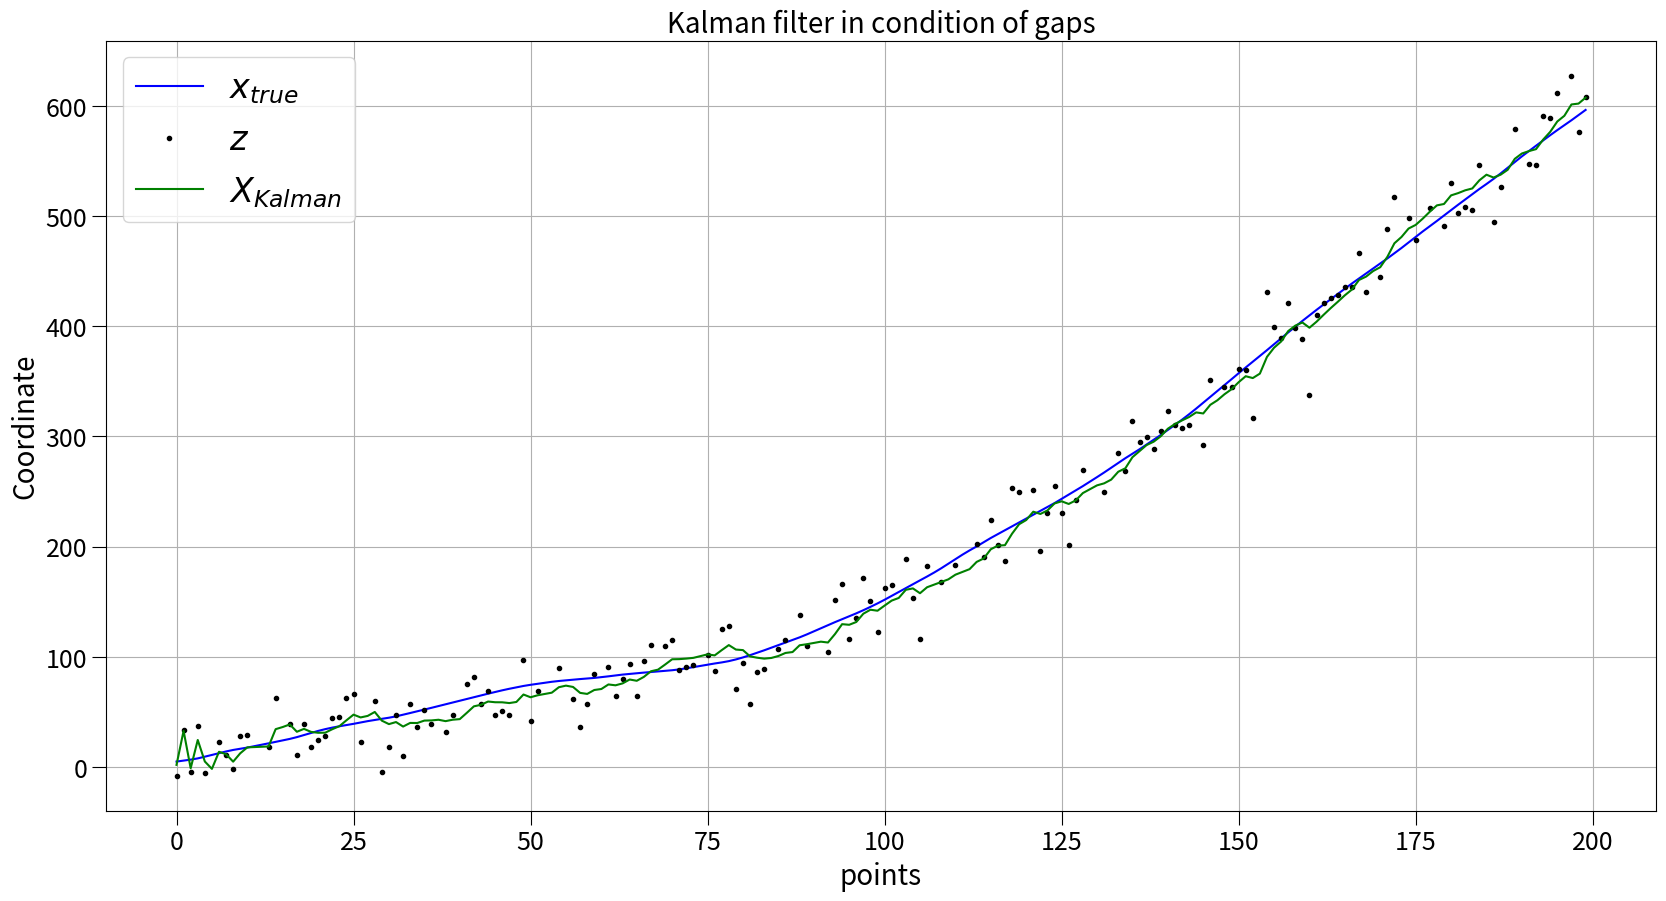
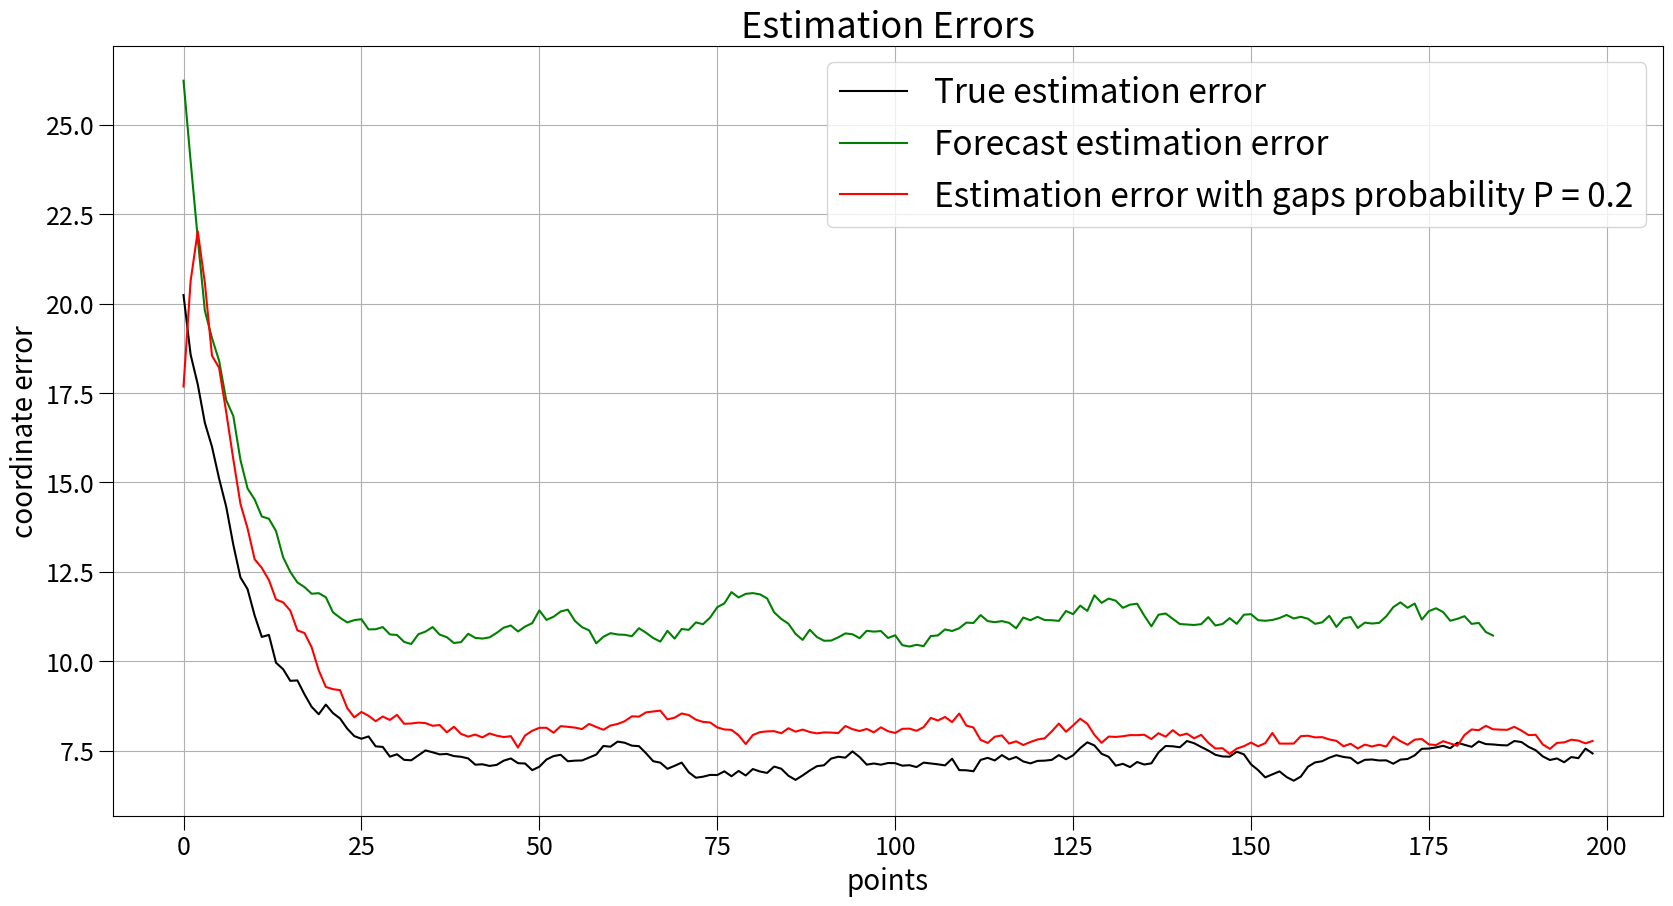
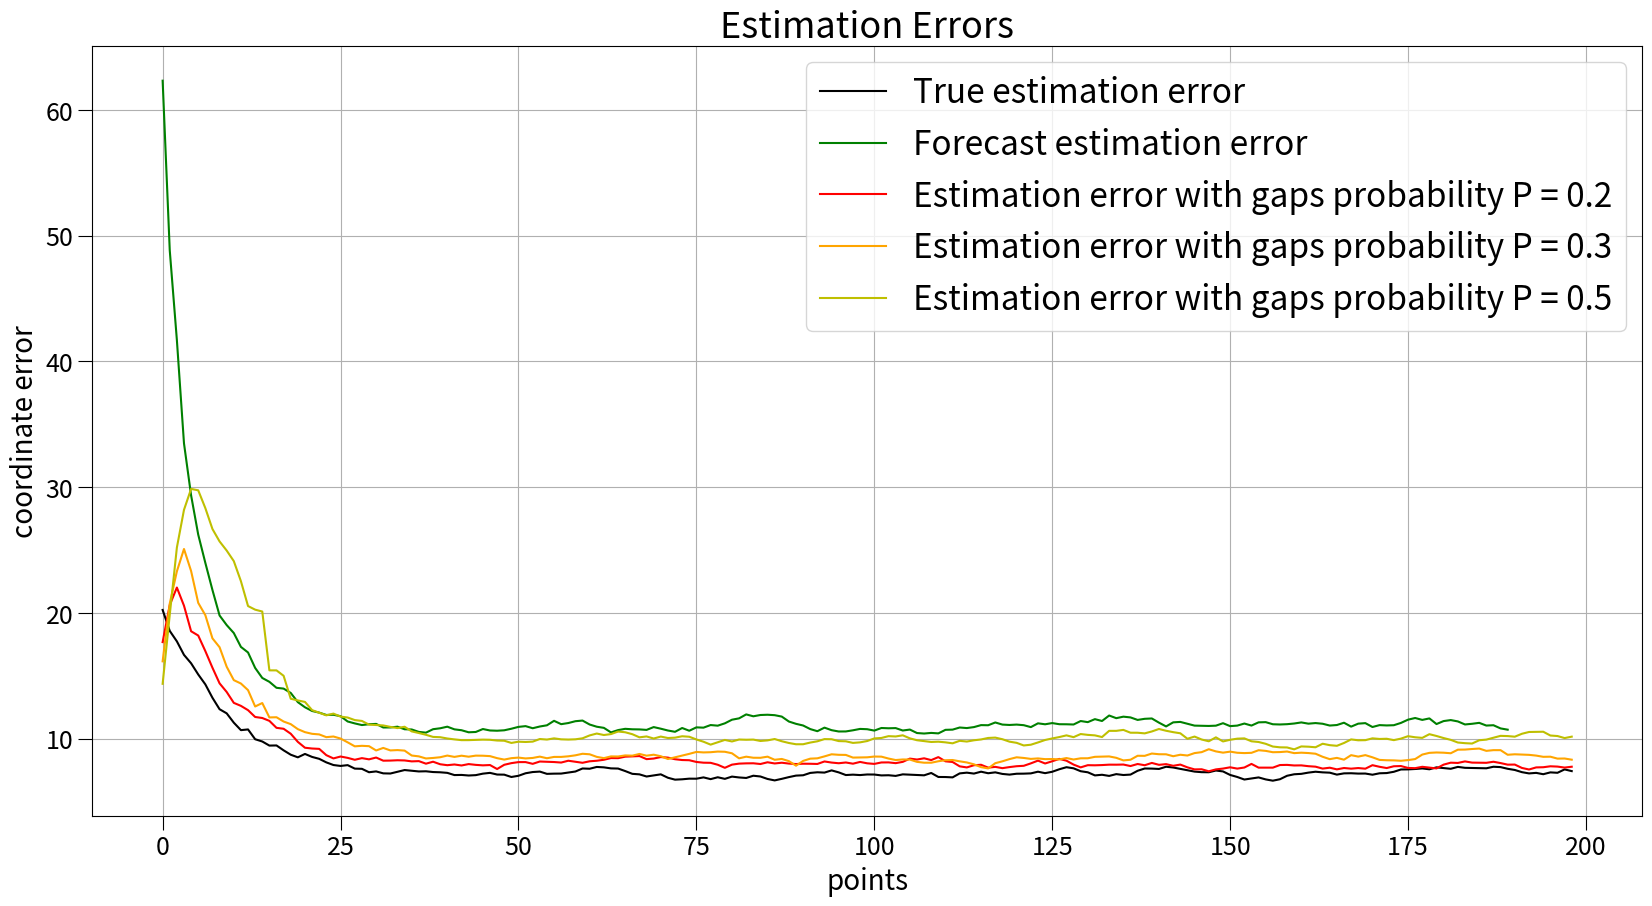

These charts were generated, in order, by the following Python code:

# coding: utf-8

# # Skoltech, Experimental Data Processing
# 
# [redacted]
# 

# In[1]:

import numpy as np
from matplotlib import pyplot as plt
import numpy.random
from numpy.linalg import inv
import random

N = 200
M = 500
sigm_a = 0.2
sigm_mu = 20
v_0 = 1
x_0 = 5
T = 1

X_0 = np.array([[2],[0]])
P_0 = np.array([[10000, 0],[0, 10000]])
X = np.ones((N,2,1)) 
F = np.array([[1,T],[0,1]])
G = np.array([[(T**2)/2], [T]])
H = np.array([[1,0]])
P = np.ones((N, *(P_0.shape)))
Q = G.dot(G.transpose()).dot(sigm_a**2)





# In[2]:

def kalman(X_0, P_0, N, X, G, H, Q, P, F, z):
    R = sigm_mu**2
    I = np.eye(2)
    K = np.ones((N, *(X_0.shape)))
    X[0] = X_0
    P[0] = P_0
    XF = np.zeros_like(X)
    F6 = np.linalg.matrix_power(F,6)
    # Prediction
    for i in range(1,N):
        X[i] = F.dot(X[i-1])
        P[i] = F.dot(P[i-1]).dot(F.transpose()) + Q
    # Filtration
        if z[i] == z[i]:
            K[i] = P[i].dot(H.transpose()).dot(inv(H.dot(P[i]).dot(H.transpose()) + R))
            P[i] = (I - K[i].dot(H)).dot(P[i]) 
            X[i] = X[i] + K[i].dot(z[i] - H.dot(X[i]))                      
        if i + 6 < len(z):
            XF[6 + i] = F6.dot(X[i])
    return X, XF
   
def create_trajectory(x_0, v_0, p):
    a = np.random.normal(0, sigm_a, N)
    v = np.ones(N) * v_0 + a.dot(np.triu(np.ones((N, N)),1)) * T
    x = np.ones(N) * x_0 + (v * T + (a * T**2)*0.5).dot(np.triu(np.ones((N,N)), 1))
    z = x + np.random.normal(0, sigm_mu, N)
    for i in range(N):
        k = random.randint(0,100)
        z[i] = (None if k <=p else z[i])
    return x, z


# # Kalman filtration in a kind of measurements gaps 
# ## 1. Create measurements with gaps
# ## 2. Kalman filter in condition of gaps

# In[3]:

x, z = create_trajectory(x_0, v_0, 20)

X, XF= kalman(X_0, P_0, N, X, G, H, Q, P, F, z)

plt.figure(figsize = (20,10))
plt.title('Kalman filter in condition of gaps', size = (20))
plt.xlabel('points', size = (20))
plt.ylabel('Coordinate', size = (20))
plt.plot(x, label = '$x_{true}$', color = 'b')
plt.plot(z, '.', label = '$z$', color = 'black')
plt.plot(X[:,0], label = '$X_{Kalman}$', color = 'g')
plt.legend(fontsize = (24))
plt.grid()
plt.tick_params(axis='both', length = 10, labelsize = 18)

plt.show()



# # Comparation of Errors
# 
# ## Comparation of True, Extrapolated and Filtered errors with probability of measurement gaps P= 0.2; 0.3; 0.5

# In[4]:

Final_Error_True = np.ones(N) 
Final_Error_Forecast = np.ones(N)
Final_Error_Gap_20 = np.ones(N)
Final_Error_Gap_30 = np.ones(N)
Final_Error_Gap_50 = np.ones(N)
Error_True = np.ones((M,N))
Error_Forecast = np.ones((M,N))
Error_Gap_20 = np.ones((M,N))
Error_Gap_30 = np.ones((M,N))
Error_Gap_50 = np.ones((M,N))

for i in range(M):
    x, z = create_trajectory(x_0, v_0, -1)
    X, XF = kalman(X_0, P_0, N, X, G, H, Q, P, F, z)
    Error_True[i] = (x - X[:,0,0])**2
    xf, zf = create_trajectory(x_0, v_0, -1)
    Xf, XFf = kalman(X_0, P_0, N, X, G, H, Q, P, F, zf)
    Error_Forecast[i] = (xf - XFf[:,0,0])**2
    x_20, z_20 = create_trajectory(x_0, v_0, 20)
    X_20, XF_20 = kalman(X_0, P_0, N, X, G, H, Q, P, F, z_20)
    Error_Gap_20[i] = (x_20 - X_20[:,0,0])**2
    x_30, z_30 = create_trajectory(x_0, v_0, 30)
    X_30, XF_30 = kalman(X_0, P_0, N, X, G, H, Q, P, F, z_30)
    Error_Gap_30[i] = (x_30 - X_30[:,0,0])**2
    x_50, z_50 = create_trajectory(x_0, v_0, 50)
    X_50, XF_50 = kalman(X_0, P_0, N, X, G, H, Q, P, F, z_50)
    Error_Gap_50[i] = (x_50 - X_50[:,0,0])**2
    
for i in range(N):
    Final_Error_True[i] = (np.sum(Error_True[:,i])/(M-1))**0.5
    Final_Error_Forecast[i] = (np.sum(Error_Forecast[:,i])/(M-1))**0.5
    Final_Error_Gap_20[i] = (np.sum(Error_Gap_20[:,i])/(M-1))**0.5
    Final_Error_Gap_30[i] = (np.sum(Error_Gap_30[:,i])/(M-1))**0.5
    Final_Error_Gap_50[i] = (np.sum(Error_Gap_50[:,i])/(M-1))**0.5



# In[5]:

plt.figure(figsize = (20,10))
plt.title('Estimation Errors', size = (26))
plt.xlabel('points', size = (20))
plt.ylabel('coordinate error', size = (20))
plt.plot(Final_Error_True[1:], label = 'True estimation error', color = 'black')
plt.plot(Final_Error_Forecast[15:], label = 'Forecast estimation error', color = 'g')
plt.plot(Final_Error_Gap_20[1:], label = 'Estimation error with gaps probability P = 0.2', color = 'r' )
plt.legend(fontsize = (24))
plt.tick_params(axis='both', length = 10, labelsize = 18)
plt.grid()

plt.figure(figsize = (20,10))
plt.title('Estimation Errors', size = (26))
plt.xlabel('points', size = (20))
plt.ylabel('coordinate error', size = (20))
plt.plot(Final_Error_True[1:], label = 'True estimation error', color = 'black')
plt.plot(Final_Error_Forecast[10:], label = 'Forecast estimation error', color = 'g')
plt.plot(Final_Error_Gap_20[1:], label = 'Estimation error with gaps probability P = 0.2', color = 'r' )
plt.plot(Final_Error_Gap_30[1:], label = 'Estimation error with gaps probability P = 0.3', color = 'orange')
plt.plot(Final_Error_Gap_50[1:], label = 'Estimation error with gaps probability P = 0.5', color = 'y')
plt.legend(fontsize = (24))
plt.tick_params(axis='both', length = 10, labelsize = 18)
plt.grid()



plt.show()


# ## Obviously that estimation error increases with increase of gap probability and is between true and forecast error. It occurs because of we change gap mesured values with forecast ones. As a result error streams to true error with P ->0 and to forecast error with P -> 1. 

# In[ ]:



